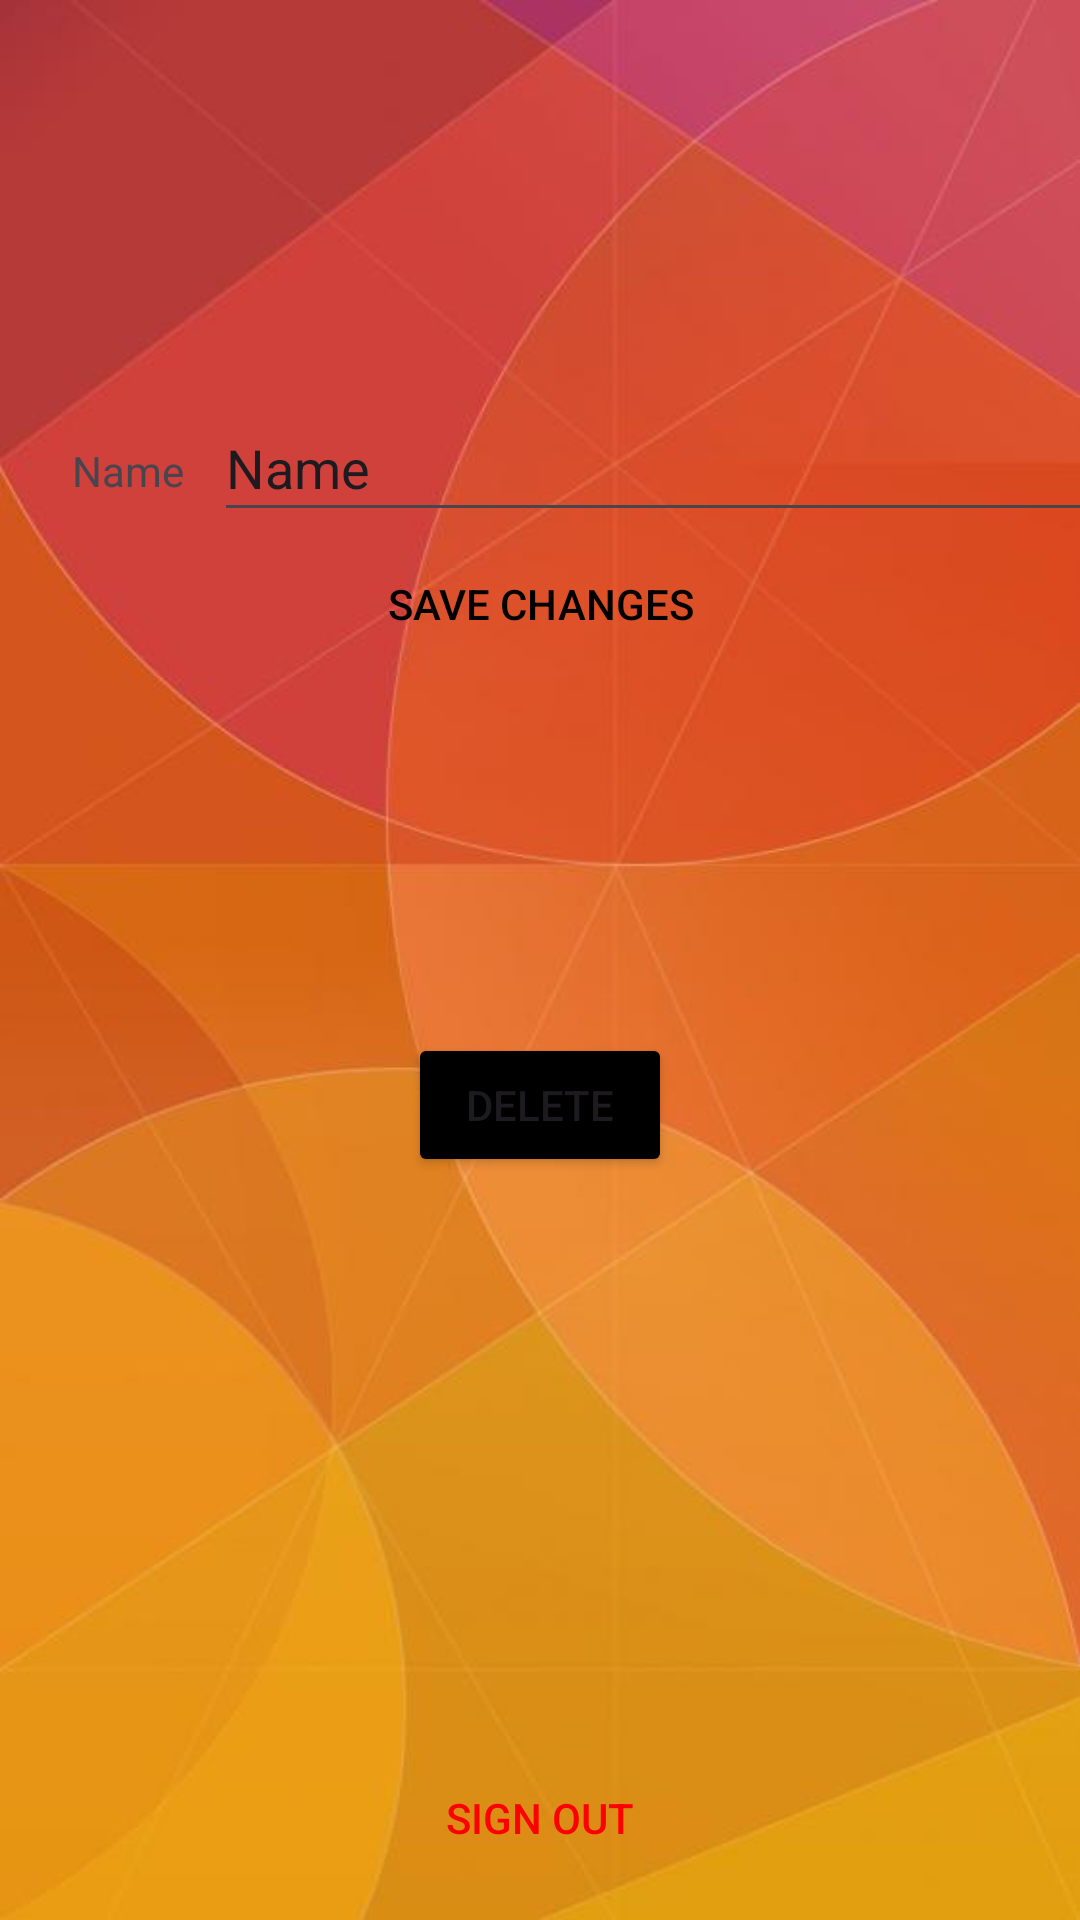

Here is an Android app screen rendered from its layout file. Give the layout XML and the strings, colors and styles it references.
<!-- AndroidManifest.xml: application theme Theme.ChitChat -->
<!-- res/layout/fragment_profile.xml -->
<?xml version="1.0" encoding="utf-8"?>
<FrameLayout xmlns:android="http://schemas.android.com/apk/res/android"
    xmlns:app="http://schemas.android.com/apk/res-auto"
    xmlns:tools="http://schemas.android.com/tools"
    android:layout_width="match_parent"
    android:layout_height="match_parent"
    android:background="@drawable/friends_background"
    tools:context=".View.ProfileFragment"
    android:id="@+id/profile">


    <androidx.constraintlayout.widget.ConstraintLayout
        android:layout_width="match_parent"
        android:layout_height="match_parent">

        <Button
            android:id="@+id/btn_sign_out"
            android:layout_width="wrap_content"
            android:layout_height="wrap_content"
            android:layout_marginBottom="10dp"
            android:background="#00FFFFFF"
            android:text="@string/sign_out"
            android:textColor="#FF0000"
            app:layout_constraintBottom_toBottomOf="parent"
            app:layout_constraintEnd_toEndOf="parent"
            app:layout_constraintStart_toStartOf="parent" />

        <Button
            android:id="@+id/btn_save_changes"
            android:layout_width="wrap_content"
            android:layout_height="wrap_content"
            android:background="#00000000"
            android:text="@string/save_changes"
            android:textColor="@color/black"
            app:layout_constraintEnd_toEndOf="parent"
            app:layout_constraintStart_toStartOf="parent"
            app:layout_constraintTop_toBottomOf="@+id/et_name" />

        <EditText
            android:id="@+id/et_name"
            android:layout_width="300dp"
            android:layout_height="46dp"
            android:layout_marginStart="10dp"
            android:layout_marginTop="36dp"
            android:ems="10"
            android:inputType="text"
            android:text="@string/name"
            app:layout_constraintEnd_toEndOf="parent"
            app:layout_constraintHorizontal_bias="0.0"
            app:layout_constraintStart_toEndOf="@+id/tv_name"
            app:layout_constraintTop_toBottomOf="@+id/tv_user_name" />


        <ImageView
            android:id="@+id/iv_profile_picture"
            android:layout_width="wrap_content"
            android:layout_height="wrap_content"
            android:layout_marginTop="30dp"
            app:layout_constraintEnd_toEndOf="parent"
            app:layout_constraintStart_toStartOf="parent"
            app:layout_constraintTop_toTopOf="parent"
            tools:src="@tools:sample/avatars" />

        <TextView
            android:id="@+id/tv_user_name"
            android:layout_width="wrap_content"
            android:layout_height="wrap_content"
            android:layout_marginTop="20dp"
            android:textSize="34sp"
            app:layout_constraintEnd_toEndOf="parent"
            app:layout_constraintStart_toStartOf="parent"
            app:layout_constraintTop_toBottomOf="@+id/iv_profile_picture" />

        <TextView
            android:id="@+id/tv_name"
            android:layout_width="wrap_content"
            android:layout_height="wrap_content"
            android:layout_marginStart="24dp"
            android:layout_marginTop="52dp"
            android:text="@string/name"
            app:layout_constraintStart_toStartOf="parent"
            app:layout_constraintTop_toBottomOf="@+id/tv_user_name" />

        <Button
            android:id="@+id/btn_delete"
            android:layout_width="wrap_content"
            android:layout_height="wrap_content"
            android:text="@string/button"
            android:backgroundTint="@color/black"
            app:layout_constraintBottom_toTopOf="@+id/btn_sign_out"
            app:layout_constraintEnd_toEndOf="parent"
            app:layout_constraintStart_toStartOf="parent"
            app:layout_constraintTop_toBottomOf="@+id/btn_save_changes"
            app:layout_constraintVertical_bias="0.386"
            />


    </androidx.constraintlayout.widget.ConstraintLayout>
</FrameLayout>
<!-- resources referenced by this layout -->
<resources>
  <!-- drawable friends_background: jpg bitmap (drawable, 22151 bytes) -->
  <string name="button">Delete</string>
  <string name="name">Name</string>
  <string name="save_changes">Save Changes</string>
  <string name="sign_out">Sign out</string>
  <style name="Theme.ChitChat" parent="Base.Theme.ChitChat" />
  <style name="Base.Theme.ChitChat" parent="Theme.Material3.DayNight.NoActionBar">
  
          
          
      </style>
  <!-- not gathered from this repository: default colours our renderer supplied (Android Studio template values) -->
  <color name="black">#FF000000</color>
</resources>
